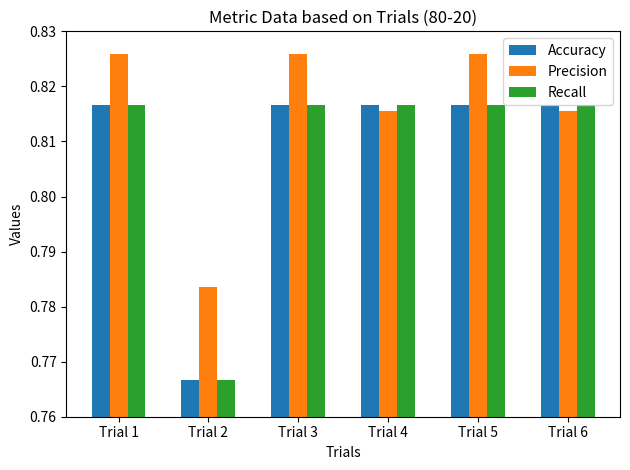

This chart was generated by the following Python code: (Note: this script raises an exception after producing the figure.)
#Student: Junayd Lateef (ASU ID: 1221505571)

# create plot 
import matplotlib.pyplot as plt 
import numpy as np 

# Metric Data
categories = ['Trial 1', 'Trial 2', 'Trial 3', 'Trial 4', 'Trial 5', 'Trial 6']
acc = (0.8166666666666667, 0.7666666666666667, 0.8166666666666667, 0.8166666666666667, 0.8166666666666667, 0.8166666666666667) 
prec = (0.8259469696969697, 0.7835788325150027, 0.8259469696969697, 0.8155103668261563, 0.8259469696969697, 0.8155103668261563) 
recall = (0.8166666666666667, 0.7666666666666667, 0.8166666666666667, 0.8166666666666667, 0.8166666666666667, 0.8166666666666667)

# Set the bar width
bar_width = 0.2

# Set the positions of the trials on the x-axis
index = np.arange(len(categories))

# Create the bars for each trial
bars1 = plt.bar(index, acc, width=bar_width, label='Accuracy')
bars2 = plt.bar(index + bar_width, prec, width=bar_width, label='Precision')
bars3 = plt.bar(index + 2 * bar_width, recall, width=bar_width, label='Recall')

# Adding titles and labels and create the bar chart
plt.title('Metric Data based on Trials (80-20)')
plt.xlabel('Trials')
plt.ylabel('Values')
plt.yticks([.76, .77, .78, .79, .80, .81, .82, .83])
plt.ylim(0.76, 0.83)
plt.xticks(index + bar_width, categories)  # Set the ticks to the center of the trial bars
plt.legend()  # Add a legend to show various metrics

#Save the chart 
plt.tight_layout()  
plt.savefig('./80_20_resultcharts/80_20_metrics.png')
